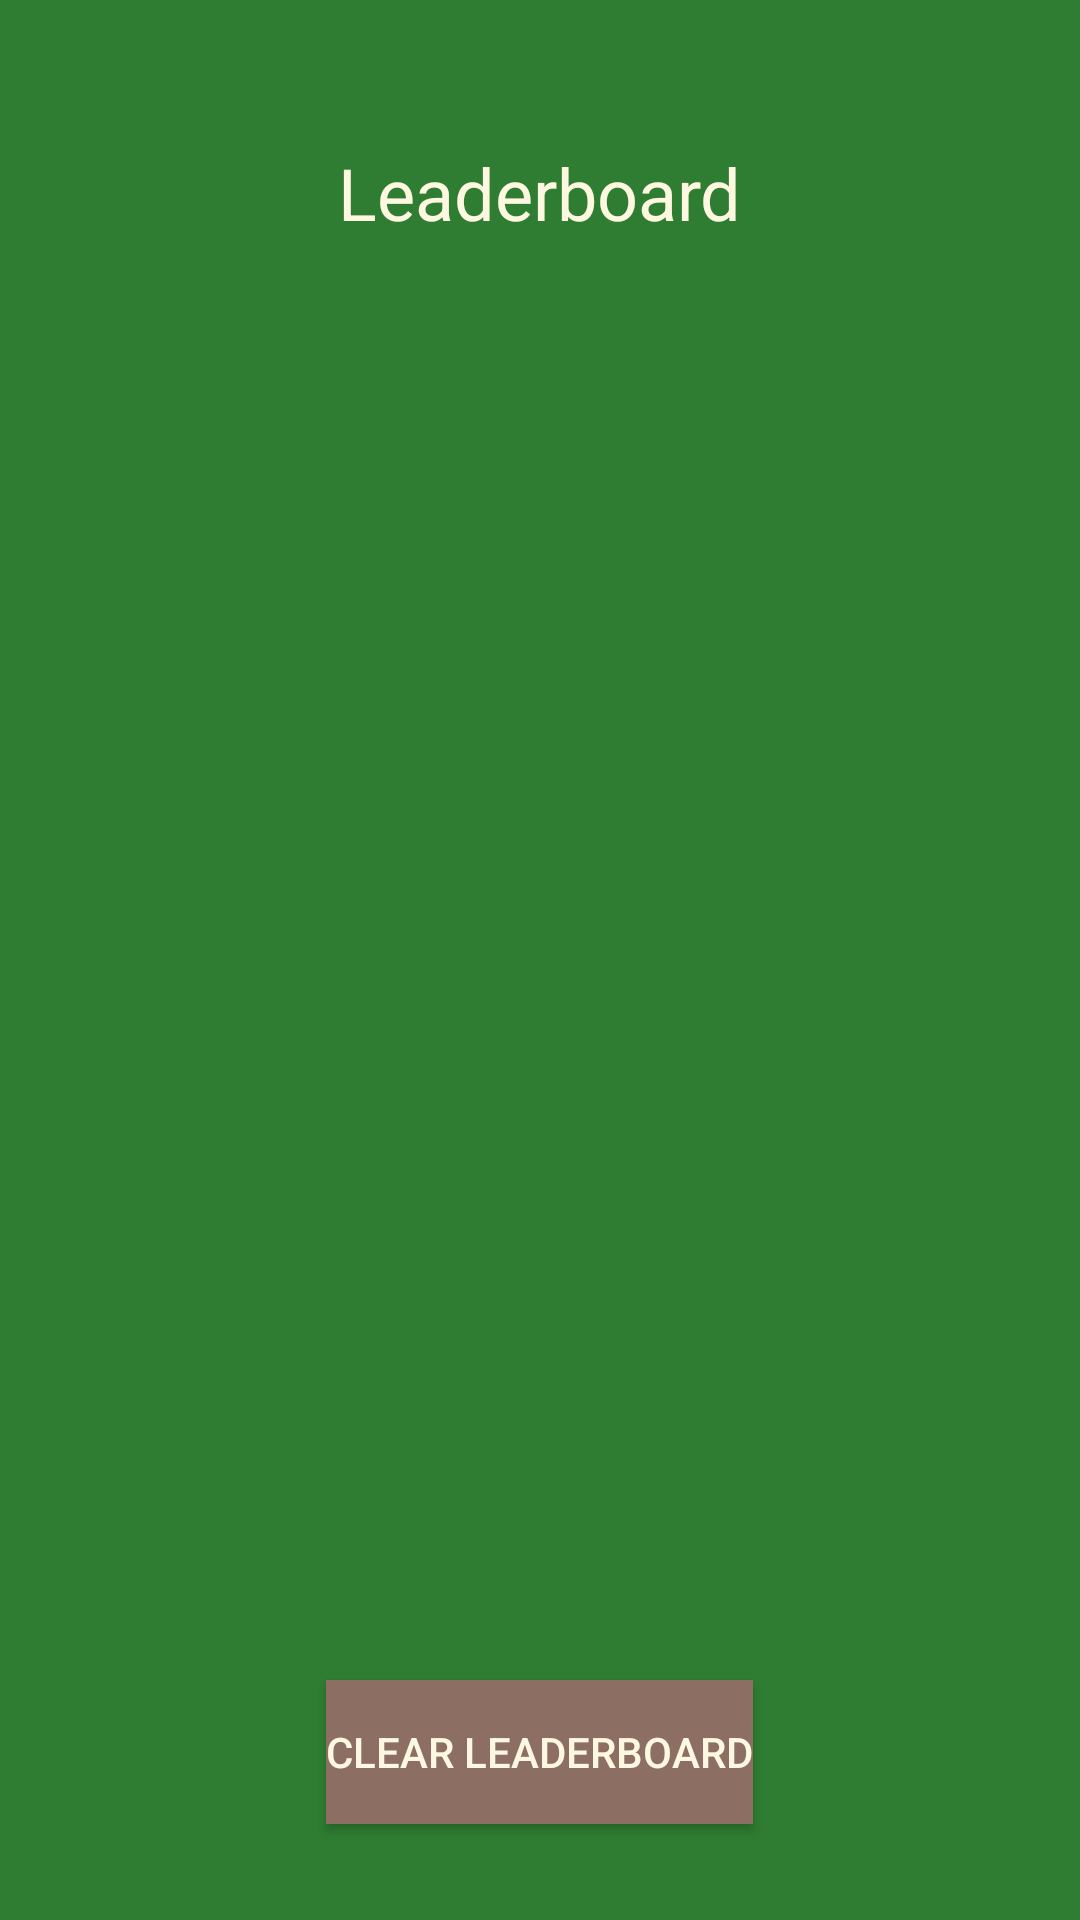

Android layout source for this screen:
<!-- AndroidManifest.xml: application theme AppTheme -->
<!-- res/layout/activity_leaderboard.xml -->
<?xml version="1.0" encoding="utf-8"?>
<RelativeLayout xmlns:android="http://schemas.android.com/apk/res/android"
    android:layout_width="match_parent"
    android:layout_height="match_parent"
    android:background="@color/forest_green"
    android:padding="16dp">

    <TextView
        android:id="@+id/leaderboardTitleTextView"
        android:layout_width="wrap_content"
        android:layout_height="wrap_content"
        android:layout_centerHorizontal="true"
        android:layout_marginTop="32dp"
        android:text="Leaderboard"
        android:textColor="@color/soft_beige"
        android:textSize="24sp" />

    <androidx.recyclerview.widget.RecyclerView
        android:id="@+id/leaderboardRecyclerView"
        android:layout_width="match_parent"
        android:layout_height="0dp"
        android:layout_below="@id/leaderboardTitleTextView"
        android:layout_above="@id/clearLeaderboardButton"
        android:layout_marginTop="16dp"
        android:layout_marginBottom="16dp" />

    <Button
        android:id="@+id/clearLeaderboardButton"
        android:layout_width="wrap_content"
        android:layout_height="wrap_content"
        android:layout_alignParentBottom="true"
        android:layout_centerHorizontal="true"
        android:layout_marginBottom="16dp"
        android:background="@color/warm_brown"
        android:text="Clear Leaderboard"
        android:textColor="@color/soft_beige" />

</RelativeLayout>
<!-- resources referenced by this layout -->
<resources>
  <color name="forest_green">#2E7D32</color>
  <color name="soft_beige">#FFF8E1</color>
  <color name="warm_brown">#8D6E63</color>
  <style name="AppTheme" parent="Theme.AppCompat.Light.DarkActionBar">
          <item name="colorPrimary">@color/forest_green</item>
          <item name="colorPrimaryDark">@color/darker_green</item>
          <item name="colorAccent">@color/warm_brown</item>
      </style>
  <color name="darker_green">#1B5E20</color>
</resources>
